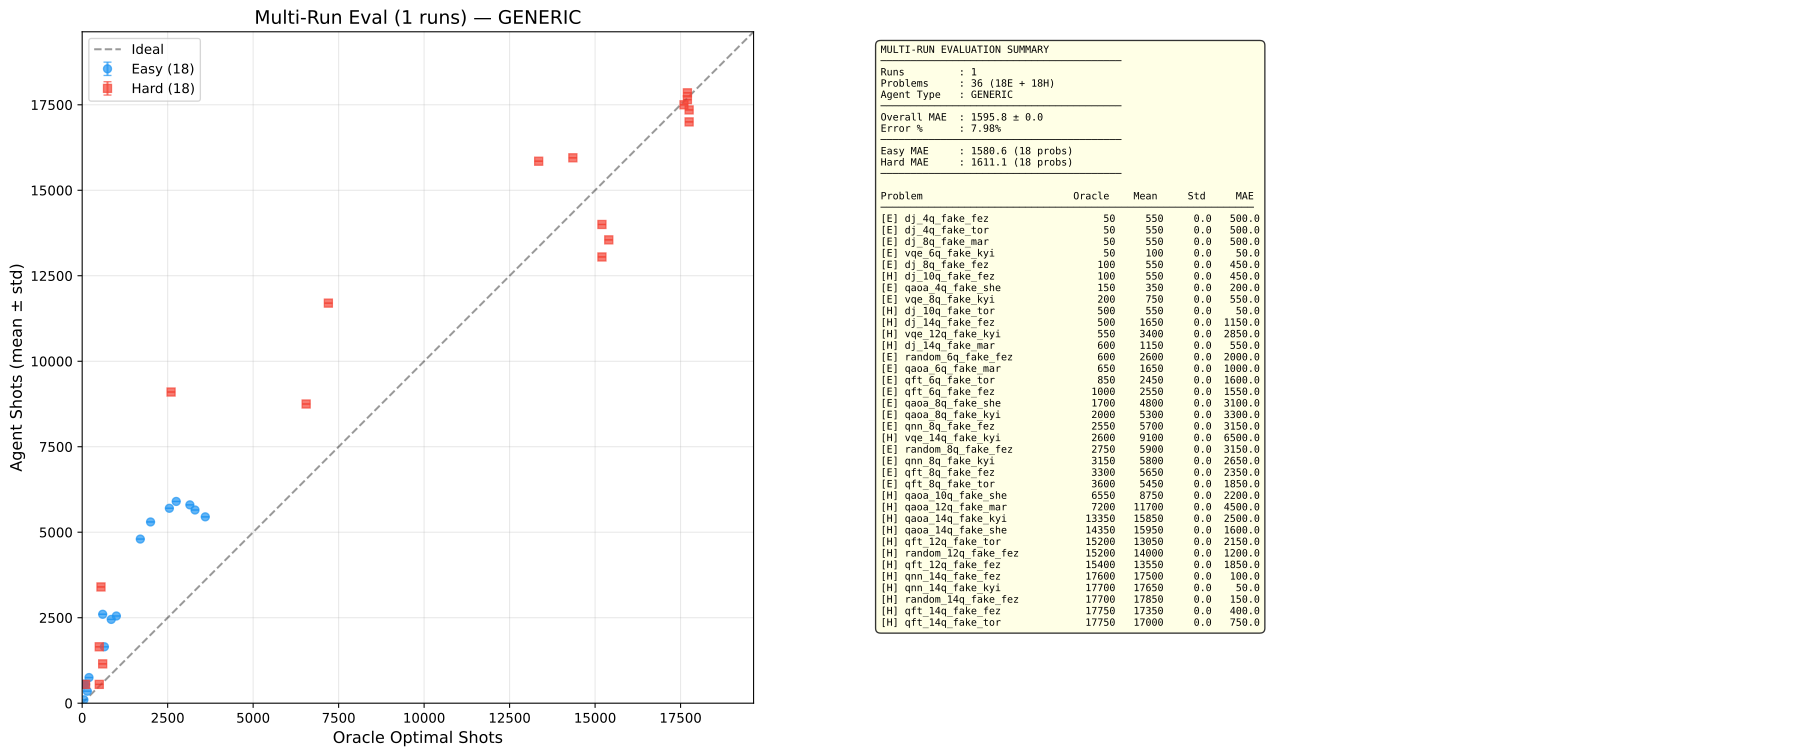

Source data for this figure (header and first rows):
algorithm, num_qubits, backend, difficulty, optimal_shots, shots_mean, shots_std, mae_mean, mae_std, all_shots
dj, 4, fake_fez, easy, 50, 550.0, 0.0, 500.0, 0.0, [550]
dj, 4, fake_torino, easy, 50, 550.0, 0.0, 500.0, 0.0, [550]
dj, 8, fake_marrakesh, easy, 50, 550.0, 0.0, 500.0, 0.0, [550]
vqe, 6, fake_kyiv, easy, 50, 100.0, 0.0, 50.0, 0.0, [100]
dj, 8, fake_fez, easy, 100, 550.0, 0.0, 450.0, 0.0, [550]
qaoa, 4, fake_sherbrooke, easy, 150, 350.0, 0.0, 200.0, 0.0, [350]
vqe, 8, fake_kyiv, easy, 200, 750.0, 0.0, 550.0, 0.0, [750]
random, 6, fake_fez, easy, 600, 2600, 0.0, 2000, 0.0, [2600]
qaoa, 6, fake_marrakesh, easy, 650, 1650, 0.0, 1000, 0.0, [1650]
qft, 6, fake_torino, easy, 850, 2450, 0.0, 1600, 0.0, [2450]
qft, 6, fake_fez, easy, 1000, 2550, 0.0, 1550, 0.0, [2550]
qaoa, 8, fake_sherbrooke, easy, 1700, 4800, 0.0, 3100, 0.0, [4800]
qaoa, 8, fake_kyiv, easy, 2000, 5300, 0.0, 3300, 0.0, [5300]
qnn, 8, fake_fez, easy, 2550, 5700, 0.0, 3150, 0.0, [5700]
random, 8, fake_fez, easy, 2750, 5900, 0.0, 3150, 0.0, [5900]
qnn, 8, fake_kyiv, easy, 3150, 5800, 0.0, 2650, 0.0, [5800]
qft, 8, fake_fez, easy, 3300, 5650, 0.0, 2350, 0.0, [5650]
qft, 8, fake_torino, easy, 3600, 5450, 0.0, 1850, 0.0, [5450]
dj, 10, fake_fez, hard, 100, 550.0, 0.0, 450.0, 0.0, [550]
dj, 10, fake_torino, hard, 500, 550.0, 0.0, 50.0, 0.0, [550]
dj, 14, fake_fez, hard, 500, 1650, 0.0, 1150, 0.0, [1650]
vqe, 12, fake_kyiv, hard, 550, 3400, 0.0, 2850, 0.0, [3400]
dj, 14, fake_marrakesh, hard, 600, 1150, 0.0, 550.0, 0.0, [1150]
vqe, 14, fake_kyiv, hard, 2600, 9100, 0.0, 6500, 0.0, [9100]
qaoa, 10, fake_sherbrooke, hard, 6550, 8750, 0.0, 2200, 0.0, [8750]
qaoa, 12, fake_marrakesh, hard, 7200, 11700, 0.0, 4500, 0.0, [11700]
qaoa, 14, fake_kyiv, hard, 13350, 15850, 0.0, 2500, 0.0, [15850]
qaoa, 14, fake_sherbrooke, hard, 14350, 15950, 0.0, 1600, 0.0, [15950]
qft, 12, fake_torino, hard, 15200, 13050, 0.0, 2150, 0.0, [13050]
random, 12, fake_fez, hard, 15200, 14000, 0.0, 1200, 0.0, [14000]
qft, 12, fake_fez, hard, 15400, 13550, 0.0, 1850, 0.0, [13550]
qnn, 14, fake_fez, hard, 17600, 17500, 0.0, 100.0, 0.0, [17500]
qnn, 14, fake_kyiv, hard, 17700, 17650, 0.0, 50.0, 0.0, [17650]
random, 14, fake_fez, hard, 17700, 17850, 0.0, 150.0, 0.0, [17850]
qft, 14, fake_fez, hard, 17750, 17350, 0.0, 400.0, 0.0, [17350]
qft, 14, fake_torino, hard, 17750, 17000, 0.0, 750.0, 0.0, [17000]
